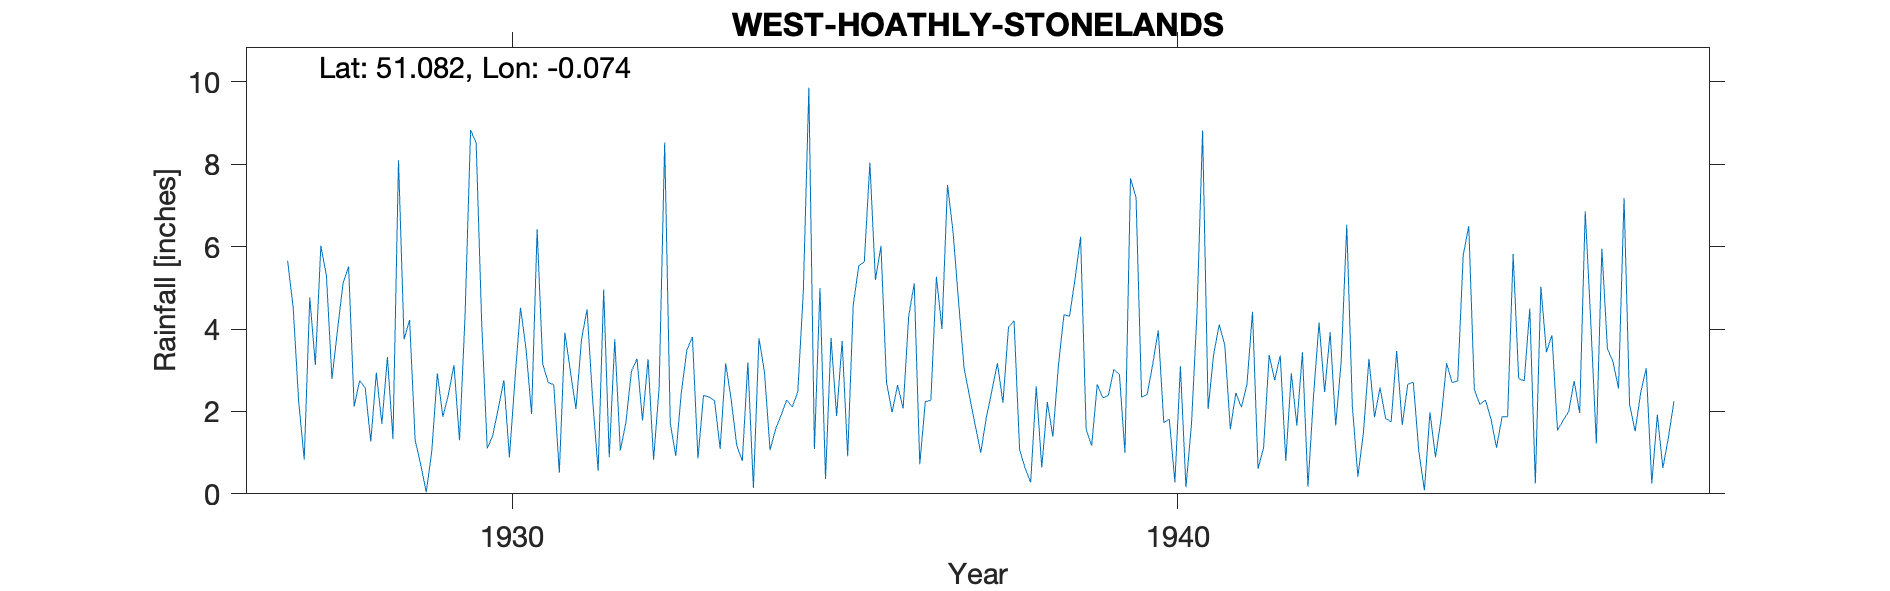

Values plotted in this chart, from the file beside it:
WEST-HOATHLY-STONELANDS, , , , , , , , , , , , , , , , , , , , , , , 
Grid ref, TQ350332, Long, -0.07404, Lat, 51.08, Elevation, 450, ft, , , , , , , , , , , , , , , 
Station no, 526, , , , , , , , , , , , , , , , , , , , , , 
, 1920, 1921, 1922, 1923, 1924, 1925, 1926, 1927, 1928, 1929, 1930, 1931, 1932, 1933, 1934, 1935, 1936, 1937, 1938, 1939, 1940, 1941, 1942
January, , , , , , , , , 5.52, 1.31, 4.16, 2.7, 3.75, 2.46, 3.19, 1.09, 6.02, 7.5, 4.2, 6.24, 2.41, 3.39, 3.36
February, , , , , , , , 5.66, 2.12, 0.71, 1.1, 2.65, 1.05, 3.49, 0.14, 5, 2.71, 6.36, 1.08, 1.57, 3.14, 4.11, 0.8
March, , , , , , , , 4.53, 2.75, 0.04, 1.42, 0.51, 1.73, 3.81, 3.78, 0.36, 1.98, 4.66, 0.62, 1.17, 3.97, 3.61, 2.93
April, , , , , , , , 2.24, 2.57, 1.03, 2.08, 3.91, 2.97, 0.86, 2.95, 3.79, 2.64, 3.04, 0.28, 2.66, 1.73, 1.57, 1.66
May, , , , , , , , 0.83, 1.27, 2.93, 2.76, 2.97, 3.28, 2.39, 1.06, 1.89, 2.07, 2.35, 2.61, 2.33, 1.81, 2.45, 3.44
June, , , , , , , , 4.77, 2.94, 1.87, 0.88, 2.06, 1.78, 2.35, 1.57, 3.71, 4.31, 1.66, 0.64, 2.39, 0.28, 2.1, 0.17
July, , , , , , , , 3.13, 1.7, 2.41, 2.78, 3.75, 3.27, 2.26, 1.91, 0.91, 5.11, 1, 2.23, 3.02, 3.1, 2.66, 2.37
August, , , , , , , , 6.02, 3.32, 3.13, 4.52, 4.48, 0.83, 1.09, 2.28, 4.59, 0.72, 1.85, 1.39, 2.9, 0.16, 4.42, 4.16
September, , , , , , , , 5.3, 1.33, 1.3, 3.51, 2.3, 2.58, 3.17, 2.11, 5.54, 2.24, 2.5, 3.12, 0.99, 1.7, 0.61, 2.47
October, , , , , , , , 2.79, 8.1, 4.32, 1.94, 0.56, 8.53, 2.28, 2.47, 5.63, 2.27, 3.17, 4.35, 7.66, 4.43, 1.12, 3.92
November, , , , , , , , 3.98, 3.75, 8.83, 6.42, 4.96, 1.73, 1.17, 4.92, 8.04, 5.27, 2.21, 4.31, 7.19, 8.82, 3.37, 1.66
December, , , , , , , , 5.11, 4.22, 8.52, 3.16, 0.89, 0.92, 0.8, 9.86, 5.19, 4, 4.05, 5.22, 2.35, 2.06, 2.76, 3.23
Total, , , , , , , , , 39.59, 36.4, 34.73, 31.74, 32.42, 26.13, 36.24, 45.74, 39.34, 40.35, 30.05, 40.47, 33.61, 32.17, 30.17
1927 Jan estimated, , , , , , , , , , , , , , , , , , , , , , , 
